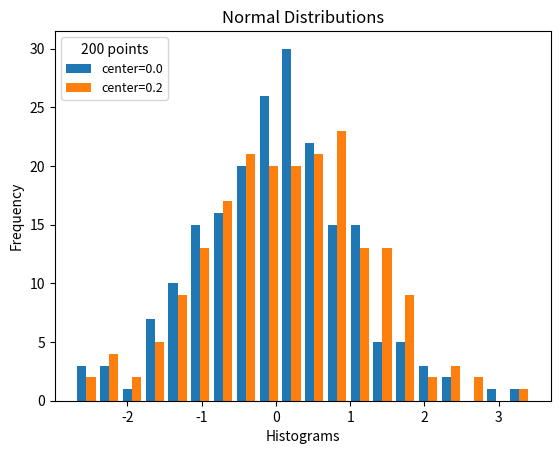

Here is the Python script that generated this plot:
# -*- coding: utf-8 -*-

import os
import numpy.random as nprnd
import scipy.stats as sst
import matplotlib.pyplot as plt

def get_plotdir():
    "get plot directory"
    return 'dist_plots/'

def make_plotdir():
    "make plot directory on file system"
    plotdir = get_plotdir()
    if not os.access(plotdir, os.F_OK):
        os.mkdir(plotdir)
    return plotdir

def do_ttests(vals):
    '''Test if scores are significantly different using t-test statistics.'''
#    vals = list(map(lambda e: e.cv_validation_scores, gslist))
    pvals = []
    for i, val in enumerate(vals):
        if i>0:
            pvals.append(sst.ttest_ind(vals[i-1], val).pvalue)
#    qvals = [sst.ttest_ind(vals[i-1], val).pvalue if i>0 else 20 \
#      for i, val in enumerate(vals)]
#    qvals.remove(20)
    print("t-test p-values", pvals)
    is_sig = list(filter(lambda e: e < 0.05, pvals))
    is_sig = (len(is_sig) > 0)
    if (not is_sig):
        print("No significant difference in any parameters (p-values > 0.05).")
    else:
        print("Significant difference between some parameters (p-values < 0.05).")
    return is_sig

def do_meanplot(vals, labs, app, xlabel, plotfile):
    '''Create plot of mean values without boxplot.'''
    plt.clf()
    whiten = dict(color='white')  # whis=0.0
    plt.boxplot(vals, labels=labs, showmeans=True, sym='', showcaps=False,
        showbox=False, showfliers=False, medianprops=whiten, whiskerprops=whiten, whis=0.0)
    plt.title("High / Low Loan Rate Mean Score Fit by " + app)
    plt.xlabel(xlabel)
    plt.ylabel("Fraction Correct")
    plt.tight_layout()
    plt.savefig(plotfile)

def do_boxplot(vals, labs, title, leg_title, leg_label, plotfile):
    "create boxplot of value arrays with t-tests"
    is_sig = do_ttests(vals)
    if is_sig:
        sig = "Significant difference between parameters (p-value < 0.05)"
    else:
        sig = "No significant difference between parameters (p-value > 0.05)"
    plt.clf()
    plt.boxplot(vals, labels=labs)
    plt.title(title + " With T-Test")
    plt.legend(leg_label, title=leg_title, loc='upper left', fontsize=9)
    plt.xlabel(sig)
    plt.ylabel("Values")
    plt.savefig(plotfile)

def do_histplot(vals, title, leg_title, leg_label, plotfile, bins=10):
    "create histogram plot of value arrays"
    plt.clf()
    plt.hist(vals, bins=bins)
    plt.title(title)
    plt.legend(leg_label, title=leg_title, loc='upper left', fontsize=9)
    plt.xlabel("Histograms")
    plt.ylabel("Frequency")
    plt.savefig(plotfile)

def get_data(locs=[0,0], size=50, scale=1.0):
    "get normal data distributions"
    darr = []
    for loc in locs:
        darr.append( nprnd.normal(loc=loc, scale=scale, size=size) )
    return darr

def main():
    "main routine"
    plotdir = make_plotdir()
    
    npts = 200
    title = "Normal Distributions"
    leg_t = str(npts) + " points"
    
    locs = [0, 2]
    ndata = get_data(locs=locs, size=npts)
#    print("ndata\n %s" % ndata)
    
    labs = ['a', 'b', 'c', 'd']
    labs = labs[:len(ndata)]
    
    leg_lab = list(map(lambda x: "center=%.1f" % (x) ,locs))
    do_boxplot(ndata, labs, title, leg_t, leg_lab, plotdir + "dist_diff")    
    do_histplot(ndata, title, leg_t, leg_lab, plotdir + "hist_diff", bins=20)
    
    locs = [0, 0.2]
    ndata = get_data(locs=locs, size=npts)
    leg_lab = list(map(lambda x: "center=%.1f" % (x) ,locs))
    do_boxplot(ndata, labs, title, leg_t, leg_lab, plotdir + "dist_same") 
    do_histplot(ndata, title, leg_t, leg_lab, plotdir + "hist_same", bins=20)

if __name__ == '__main__':
    main()
